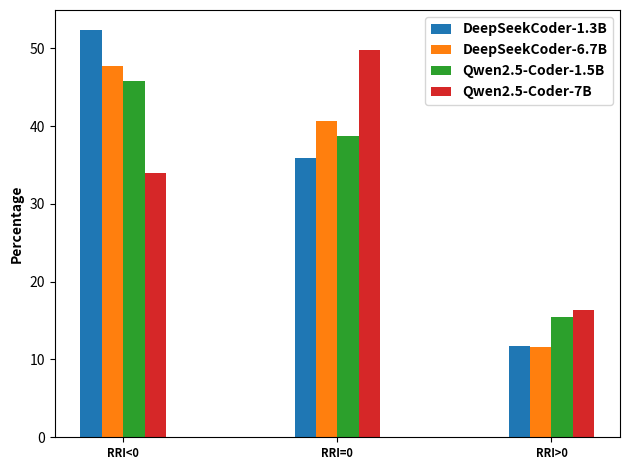

This chart was generated by the following Python code:

import numpy as np
import matplotlib.pyplot as plt
lable=["RRI<0","RRI=0","RRI>0"]
bar_width = 0.1
x = np.arange(len(lable)) 
deepseek_small=[52.3,35.95,11.76]
deepseek_big=[47.67,40.7,11.63]
qwen_small=[45.81,38.71,15.48]
qwen_big=[33.92,49.71,16.37]
plt.bar(x - 1.5*bar_width, deepseek_small, width=bar_width, label='DeepSeekCoder-1.3B')
plt.bar(x - 0.5*bar_width, deepseek_big, width=bar_width, label='DeepSeekCoder-6.7B')
plt.bar(x + 0.5*bar_width, qwen_small, width=bar_width, label='Qwen2.5-Coder-1.5B' )
plt.bar(x + 1.5*bar_width, qwen_big, width=bar_width, label='Qwen2.5-Coder-7B' )
plt.ylabel('Percentage',fontweight='bold',fontsize=10)
plt.xticks(x, lable,fontweight='bold', fontsize=8)

plt.legend(['DeepSeekCoder-1.3B','DeepSeekCoder-6.7B', 'Qwen2.5-Coder-1.5B', 'Qwen2.5-Coder-7B'], 
           loc='upper right', bbox_to_anchor=(1, 1),fontsize=8,prop={'weight': 'bold'},
           markerscale=0.8,  
           handlelength=1.5)

plt.tight_layout()  
plt.show()